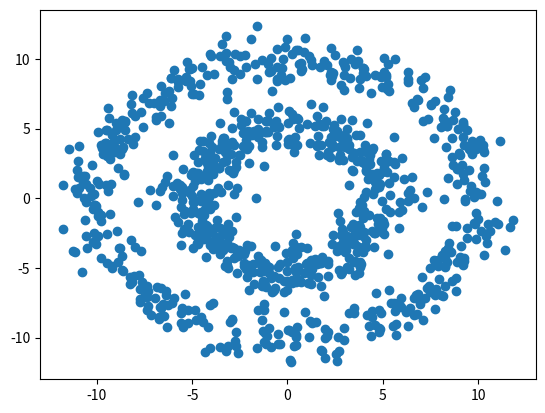

This chart was generated by the following Python code:
# -*- coding: utf-8 -*-
"""
Created on Tue Jan 23 00:15:02 2018
Regularization L2 on co-centric data
[redacted]
"""

import numpy as np
from matplotlib import pyplot as plt

N = 1000
D = 2
r1 = 5
r2 = 10

theta = 2*np.pi*np.random.random((N//2,1))
a = (np.random.randn(N//2,1)+r1)*np.sin(theta)
b = (np.random.randn(N//2,1)+r1)*np.cos(theta)
X1 = np.concatenate((a,b),axis = 1)

theta = 2*np.pi*np.random.random((N//2,1))
a = (np.random.randn(N//2,1)+r2)*np.sin(theta)
b = (np.random.randn(N//2,1)+r2)*np.cos(theta)
X2 = np.concatenate((a,b),axis = 1)

a = np.ones((N//2,1))
b = np.zeros((N//2,1))
Y = np.concatenate((a,b), axis = 0)

X = np.concatenate((X1, X2), axis = 0)
plt.scatter(X[:,0],X[:,1])
plt.show()

# preprocess
Xp = np.sqrt(np.power(X[:,:1],2)+np.power(X[:,1:2],2))
a = np.ones((N,1))
Xp = np.concatenate((X,Xp,a), axis = 1)

# initialize weight
w = np.random.randn(D+2,1)
lr = 0.001

def sigmoid(p):
    return 1/(1+np.exp(-p))
def forward(p,w):
    return sigmoid(p.dot(w))
def classification_rate(t, y):
    return np.mean(np.round(y)==t)
def cross_entropy(t, y):
    return -np.mean(t*np.log(y)+(1-t)*np.log(1-y)) 

for x in range(5000):
    Yp = forward(Xp,w)
    w += lr*(Xp.T.dot(Y-Yp)-0.01*w)
    if x%100 == 0:
        print(cross_entropy(Y,Yp))